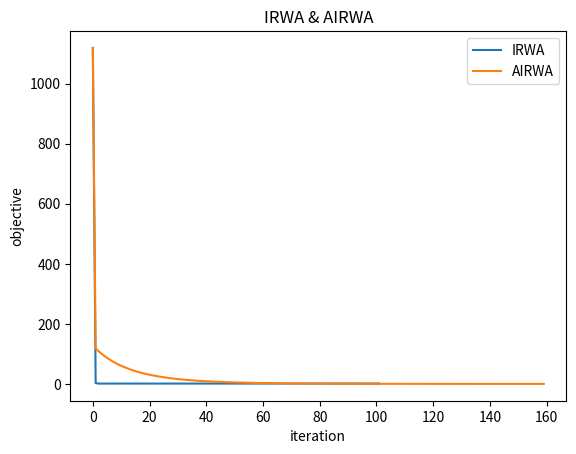

Here is the Python script that generated this plot:
# -*- coding: utf-8 -*-
"""
Created on Thu Apr 14 17:34:56 2022

@author: GAOSHIJIE
"""
from time import time
import numpy as np
import math
import matplotlib.pyplot as plt

#QP: 0.5||Hx-g||^2
#s.t  A_ix = b i=1,...N
#m>n

def get_random_matrix(lowbound, upbound, m, n):
    return np.random.uniform(lowbound, upbound, size=(m, n))
        
def get_random_vector(lowbound, upbound, m):
    return np.random.uniform(lowbound, upbound, size=(m, 1))

def QP_objective(m, n):   #get H:m*n and g:m*1
    return get_random_matrix(-10, 10, m, n), \
                 get_random_vector(-10, 10, m)            
        
def QP_constraint(cons_numb, m, n): #A_i: m*n, b:n*1
    A = [] #list of A_i
    B = [] #list of b_i 
    for i in range(cons_numb):    #A_iu_i=b_i
        A_i = get_random_matrix(-10, 10, m, n)
        u_i = get_random_vector(-1, 1, n)
        A.append(A_i)
        B.append(np.matmul(A_i, u_i)) 
   
    return A, B

def get_grad_at_x_t(H, g, x_t):
    return np.matmul(H.T, (np.matmul(H, x_t)-g))


'''
P_(C_i)(x_t)=argmin||x-x_t||_2, x \in C_i == A_ix=b_i
L(x,lamb)=0.5||x-x_t||_2^2+lamb^T(Ax-b)
x-x_t+A^Tlamb=0, Ax=b
AA^Tlamb=Ax_t-b
lamb=pseudo(AA^T)(Ax_t-b)
x=x_t-A^Tpseudo(AA^T)(Ax_t-b)
'''

def proj(A, b, x): #A is a matrix
    #print("A: ", A)
    #print("b: ", b)
    #print("x:", x)
    Apinv = np.linalg.pinv(np.matmul(A, A.T))
    lamb = np.matmul(Apinv, (np.matmul(A, x)-b))
    P_C_x = x - np.matmul(A.T, lamb)
    return P_C_x

def get_P(A, B, x_t, cons_numb): #P:[P_c_1,...,P_c_N], A is a list of matrix
    P = proj(A[0], B[0], x_t)
    if cons_numb != 1:
        for i in range(cons_numb-1):
            P_c_i_x = proj(A[i+1], B[i+1], x_t)
            P = np.concatenate((P, P_c_i_x), axis = 1)
    return P

#w_i^t=1/(\sqrt(||(x_t-P_C_i(x_t)||_2^2+varpsilon_i^2))

def get_w(A, b, x, varpsilon): #A is a matrix
    P_C_x = proj(A, b, x)
    return 1/(math.sqrt(np.linalg.norm(x-P_C_x)**2+varpsilon**2))

def get_W(A, B, x, cons_numb, Varpsilon): #A is a list of many matrix, B is a list of many vectors
    w = []
    for i in range(cons_numb):
        w_i = get_w(A[i], B[i], x, Varpsilon[i])
        w.append(w_i)
    return w
 
def get_grad_x_k(H, g, x_k):
    return np.matmul(H.T, (np.matmul(H, x_k)-g))


def get_grad_w_x_k(w, Y):  # w is a vector(list), w: 1*N(cons_numb), Y:N*n
    size = len(w)
    w = np.asarray(w).reshape(size, 1) #w:N*1
    #print("Y.shape: ", Y.shape)
    #print("w.shape: ", w.shape)
    #print("Y.T.shape: ", (Y.T).shape)
    return np.matmul(Y.T, w)


# B is always a constant at x_t,B:N*n=[[b1^T],...,[bn^T]], P:n*N
def get_B(w, P):
    N = len(w)
    B = (w[0]*P[:, 0:1]).T
    if N != 1:
        for i in range(N-1):
            P_c_i = P[:, (i+1):(i+2)]
            b_i = w[i+1]*P_c_i  # b_i: n*1
            b_i = b_i.T  # b_i:1*n
            B = np.vstack((B, b_i))  # B: B=[[B],[b_i^T]]
    return B


def WAx_tilde(w, x_tilde):  # W: N*n
    #print("shape:",x_tilde.shape)
    N = len(w)  # cons_numb
    n = x_tilde.shape[0]
    w_i = np.asarray(w)
    WAx = np.tile(w_i, (n, 1))  # get W=[[w1,...,wN],[w1,...,wN]...]
    WAx = WAx.T  # W=[[w1,...,w1],..,[wN,...,wN]]
    #print("x_tilde:",x_tilde)
    #print("WAx:",WAx)
    #print("WAx:",WAx)
    for i in range(N):
        #print("WAx[i]:", WAx[i].shape)
        #print("x_tilde[i]", x_tilde[i].shape)
        WAx[i] = WAx[i]*x_tilde[i]  # get WAx
    #print("WAx:",WAx)
    #print("WAx.T:",WAx.T)
    #print("WAx:",WAx)
    return WAx


def x_k_next(H, g, w, x_k, Y_tilde, tau):
    grad_x_k = get_grad_x_k(H, g, x_k)
    w_x = get_grad_w_x_k(w, Y_tilde)
    #print(w_x)
    #print("tau:",tau)
    x_next = x_k - tau*(w_x + grad_x_k)
    #print("x_next:",x_next)
    return x_next


def Y_k_next(B, w, Y_k, x_tilde, theta, lamb):
    #print("/////////")
    #print("Y_k:", Y_k)
    WAx = WAx_tilde(w, x_tilde)
    #print("WAx:", WAx)
    #print("WAx:",WAx)
    parm = 1/(1/theta+1/lamb)
    Y_next = parm*(WAx-B+(1/theta)*Y_k)
    #print("Y_next:", Y_next)
    return Y_next


def X_tilde(x_k, x_next):
    #print("///////")
    #print("x_k:",x_k)
    #print("x_next:",x_next)
    #print("return:",2*x_next-x_k)
    return 2*x_next-x_k


def y_tilde(Y_k):
    return Y_k


def primal_dual_algorithm(H, g, x_t, w, P, tau, theta, lamb, K):
    B = get_B(w, P)
    #print(B)
    x_k = x_t #initialize x_k = x_t
    Y_k = np.zeros((P.shape[1], P.shape[0]))
    iteration = 0
    for i in range(K):
        iteration = i+1
        Y_tilde = y_tilde(Y_k)
        x_next = x_k_next(H, g, w, x_k, Y_tilde, tau)
        #print("x_next:",x_next)
        x_tilde = X_tilde(x_k, x_next)
        Y_next = Y_k_next(B, w, Y_k, x_tilde, theta, lamb)
        if np.linalg.norm(x_k-x_next, ord=2) < 1e-2 and np.linalg.norm(Y_k-Y_next, ord='fro') < 1e-2:
            return x_next
        Y_k = Y_next
        x_k = x_next
    return x_k      
#(1/step_t+lambda\sum_(w_i^t))x=-grad_x_t+(1/step_t)x_t+lambda\sum_(w_i^t))P_C_i(x_t)  

def X_next(A, B, H, g, x_t, cons_numb, Varpsilon, step_t, lamb):
    HTH = np.matmul(H.T, H)
    Hg = np.matmul(H.T, g)
    parm = HTH
    sum_w = 0
    sum_w_and_p = 0
    for i in range(cons_numb):
        w_i = get_w(A[i], B[i], x_t, Varpsilon[i])
        #print("w_i: ", w_i)
        sum_w = sum_w + w_i
        sum_w_and_p = sum_w_and_p + w_i*proj(A[i], B[i], x_t)
    #print("sum_w: ", sum_w)
    #print("sum_w_and_p", sum_w_and_p)
    sum_w = sum_w*np.eye(H.shape[1])
    parm = parm + lamb*sum_w
    x_next = np.matmul(np.linalg.pinv(parm), Hg+lamb*sum_w_and_p)
    return x_next
    
#A is a list of many matrix, B is a list of many vectors
def IRWA(H, g, A, B, cons_numb, x_0, step_t, lamb, gamma, Varpsilon, eta, delta, M, N): 
    x_t = x_0 #start point
    X = []
    obj_value = []
    X.append(x_0)
    obj_value.append(0.5*np.linalg.norm(np.matmul(H, x_0)-g, ord=2)**2)
    for i in range(N):
        #grad_t = get_grad_at_x_t(H, g, x_t)
        x_next = X_next(A, B, H, g, x_t, cons_numb, Varpsilon, step_t, lamb)
        obj_value.append(0.5*np.linalg.norm(np.matmul(H, x_next)-g, ord=2)**2)
        step_t = 1/(12500*math.sqrt(i+1)) 
        for j in range(cons_numb):
            if np.linalg.norm(x_next-x_t, ord=2) < M*(Varpsilon[j])**(1+gamma):
                Varpsilon[j] = Varpsilon[j]*eta[j]
        if np.linalg.norm(x_next-x_t, ord=2) < delta[0] and np.linalg.norm(Varpsilon, ord=2) < delta[1]:
            return x_next, X, obj_value
        x_t = x_next
        #print("step_t:", step_t)
    return x_t, X, obj_value
   
def IRWA_accelerate(H, g, A, B, cons_numb, x_0, step_t, lamb, gamma, Varpsilon, eta, delta, tau, theta, M, N):  
    x_t = x_0 #start point
    X = []
    obj_value = []
    X.append(x_0)
    obj_value.append(0.5*np.linalg.norm(np.matmul(H, x_0)-g, ord=2)**2)
    for i in range(N):
        #grad_t = get_grad_at_x_t(H, g, x_t)
        w = get_W(A, B, x_t, cons_numb, Varpsilon)
        P = get_P(A, B, x_t, cons_numb)
        x_next = primal_dual_algorithm(H, g, x_t, w, P, tau, theta, lamb, 40)
        #print("here:",x_next)
        X.append(x_next)
        obj_value.append(0.5*np.linalg.norm(np.matmul(H, x_next)-g, ord=2)**2)
        for j in range(cons_numb):
            if np.linalg.norm(x_next-x_t, ord=2) < M*(Varpsilon[j])**(1+gamma):
                Varpsilon[j] = Varpsilon[j]*eta[j]
        if np.linalg.norm(x_next-x_t, ord=2) < delta[0] and np.linalg.norm(Varpsilon, ord=2) < delta[1]:
            return x_next, X, obj_value
        x_t = x_next
    return x_t, X, obj_value
         
def QP_problem(cons_numb, m, n, x_0, step_t, lamb, gamma, Varpsilon, eta, delta, tau, theta, M, N): 
    #problen construction   
    '''
    H = np.array([[21,31,13],[33,15,92]])
    g = np.array([[1],[1]])
    A = []
    A.append(np.array([[1,2,4],[2,3,2]]))
    B = []
    B.append(np.array([[1],[1]]))
    '''
    H, g = QP_objective(m, n) 
    A, B = QP_constraint(cons_numb, m, n) 
    #print(A)
    #print(B)
    #problem solving
    t_start=time()
    x_sol, X, obj_value = IRWA(H, g, A, B, cons_numb, x_0, step_t, lamb, gamma, Varpsilon, eta, delta, M, N)
    t_end=time()
    time_1 = t_end-t_start
    print("time1 :", time_1)
    t_start=time()
    x_sol_2, X_2, obj_value_2 = IRWA_accelerate(H, g, A, B, cons_numb, x_0, step_t, lamb, gamma, Varpsilon, eta, delta, tau, theta, M, N)
    t_end=time()
    time_2 = t_end-t_start
    print("time2: ", time_2)
    f_min = 0.5*np.linalg.norm(np.matmul(H, x_sol)-g, ord=2)**2
    f_min_2 = 0.5*np.linalg.norm(np.matmul(H, x_sol_2)-g, ord=2)**2
    return x_sol, f_min, X, obj_value, x_sol_2, f_min_2, X_2, obj_value_2

#x_0 = np.ones((3,1))
m = 64
n = 256
N = 10
#(64,256,10)

x_0 = np.zeros((n,1))
lamb = 100
gamma = 0.15
Varpsilon = np.ones(N)
eta = np.ones(N)*0.02
delta = [1e-4, 1e-5]
tau = 0.00001
theta = 0.00001
t_start=time()
x_sol, f_min, X, obj_value, x_sol_2, f_min_2, X_2, obj_value_2 = QP_problem(N, m, n, x_0, 1, lamb, gamma, Varpsilon, eta, delta, tau, theta, 100, 5000)#step_t is defined in IRWA
iteration = len(obj_value)
iteration_2 = len(obj_value_2)
t_end=time()

#print(x_sol)

print("f_min:", f_min)
print("IRWA iteration:", iteration)

#print(x_sol_2)
print("f_min_2:", f_min_2)
print("IRWA_acc iteration:", iteration_2)

t_cost=t_end-t_start
print("time cost: ", t_cost) 

#plt.rcParams["font.sans-serif"] = "SimHei"
plt.plot(obj_value, label="IRWA")
plt.plot(obj_value_2, label="AIRWA")
plt.legend()
plt.title('IRWA & AIRWA')
plt.xlabel('iteration')
plt.ylabel('objective')
plt.show()
